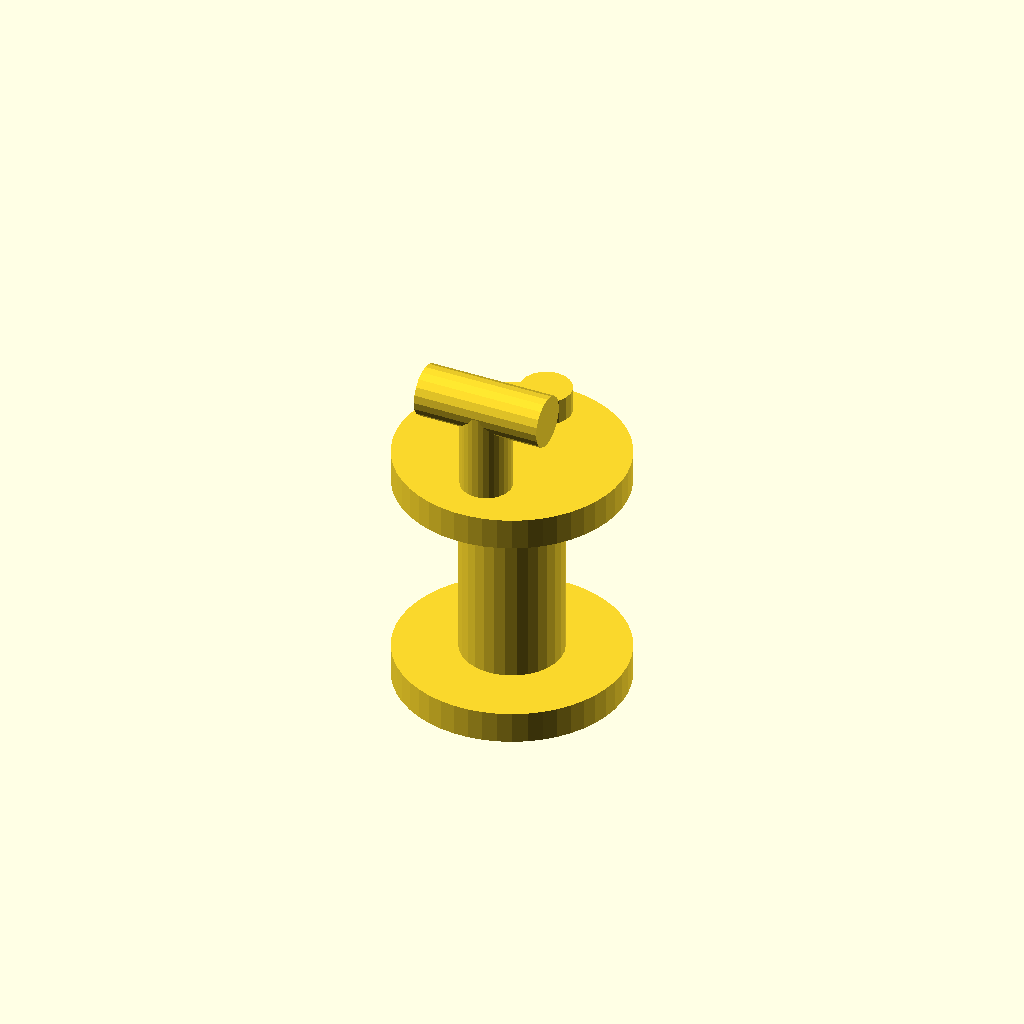
Cell 1: rendered with the file's own defaults.
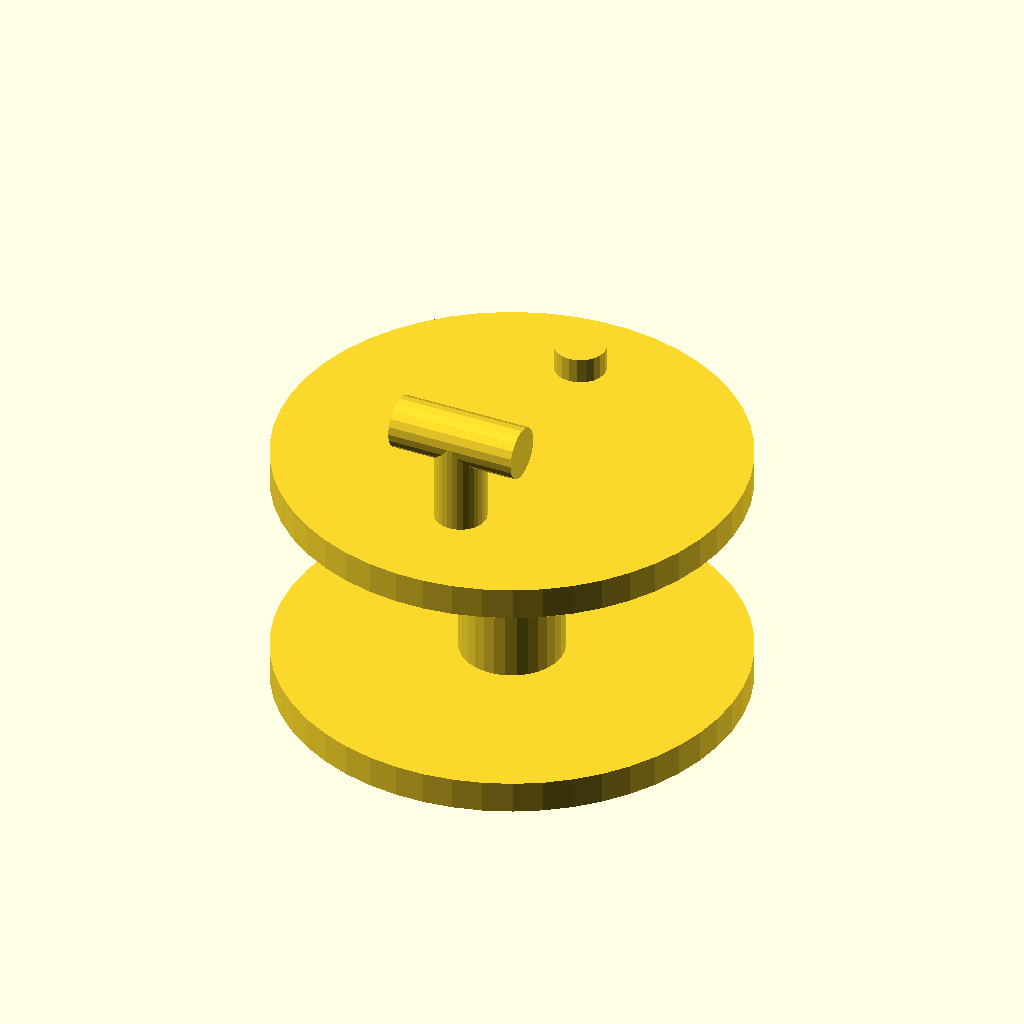
Cell 2: head_disk_diameter = 36 (everything else at default).
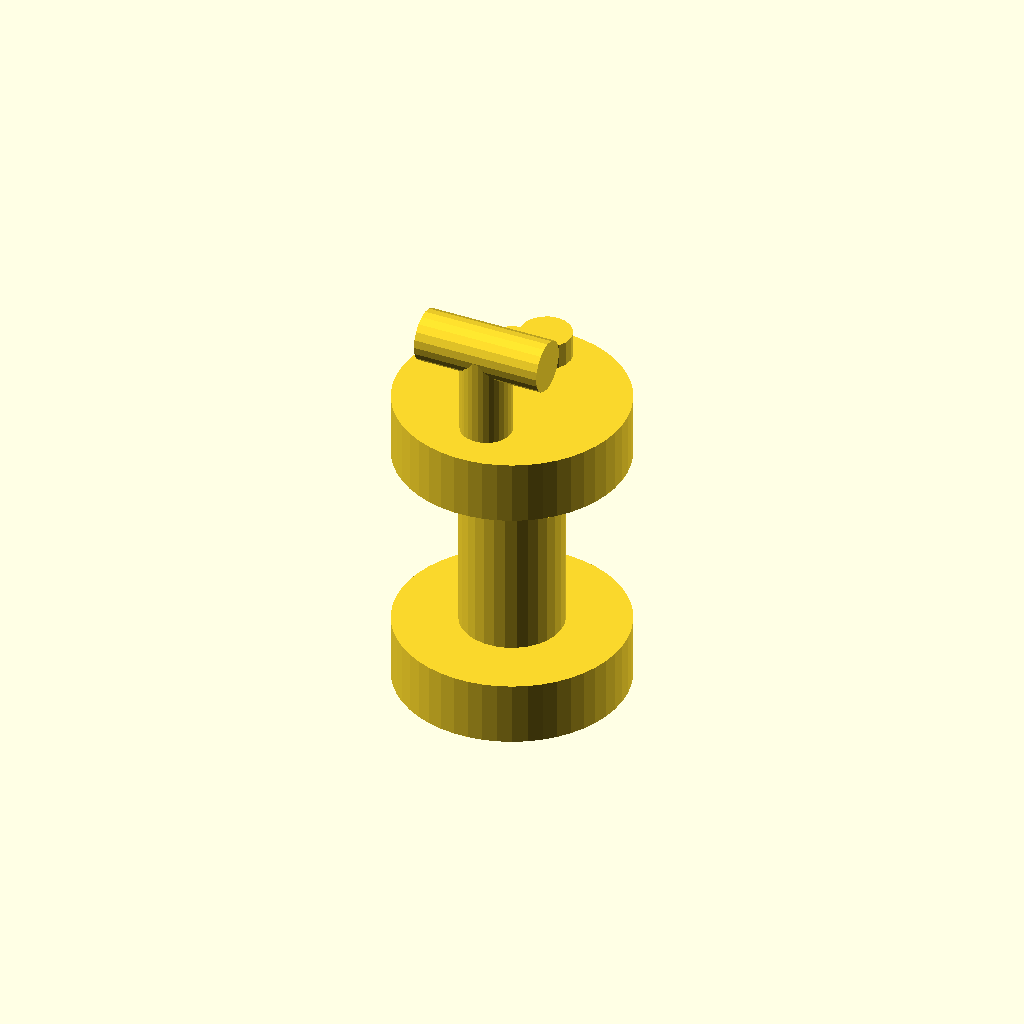
Cell 3 — head_disk_thickness set to 5, the other parameters unchanged.
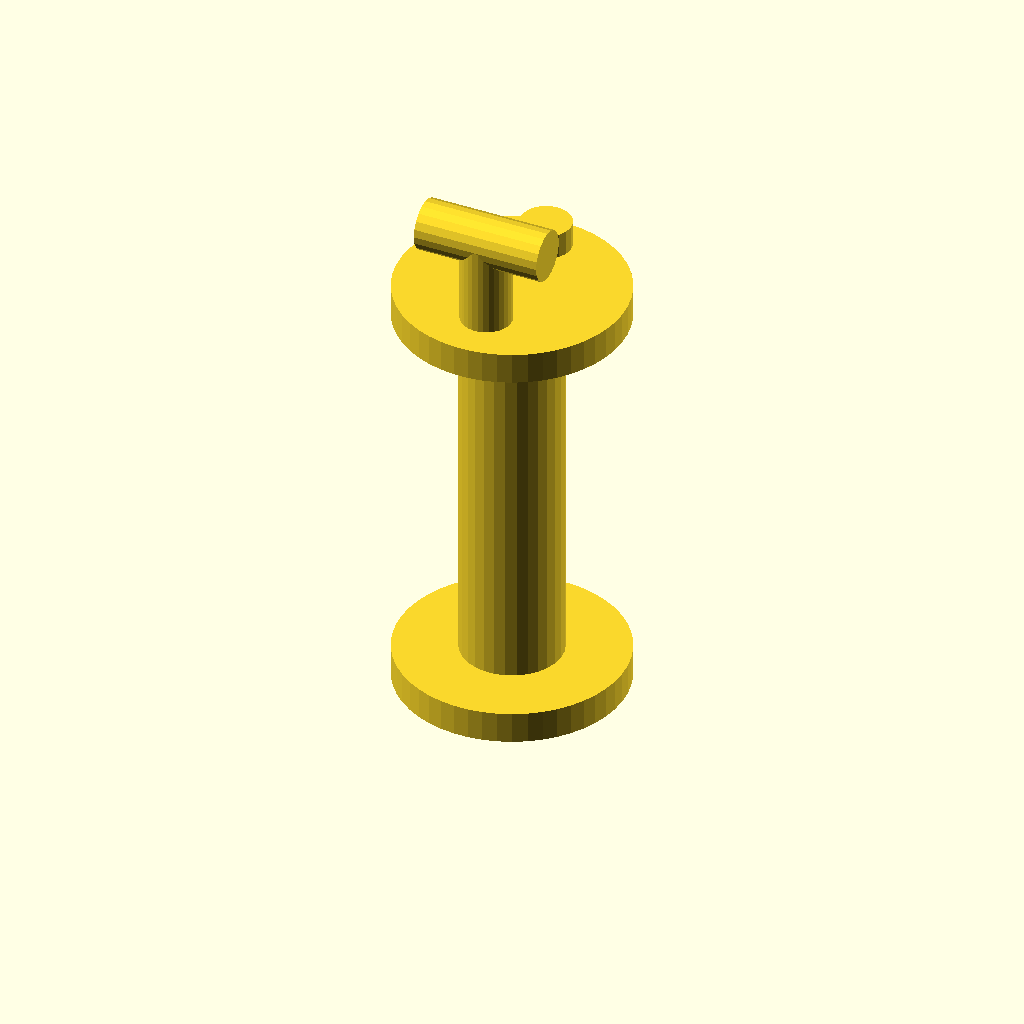
Cell 4 — connecting_pipe_length set to 30, the other parameters unchanged.
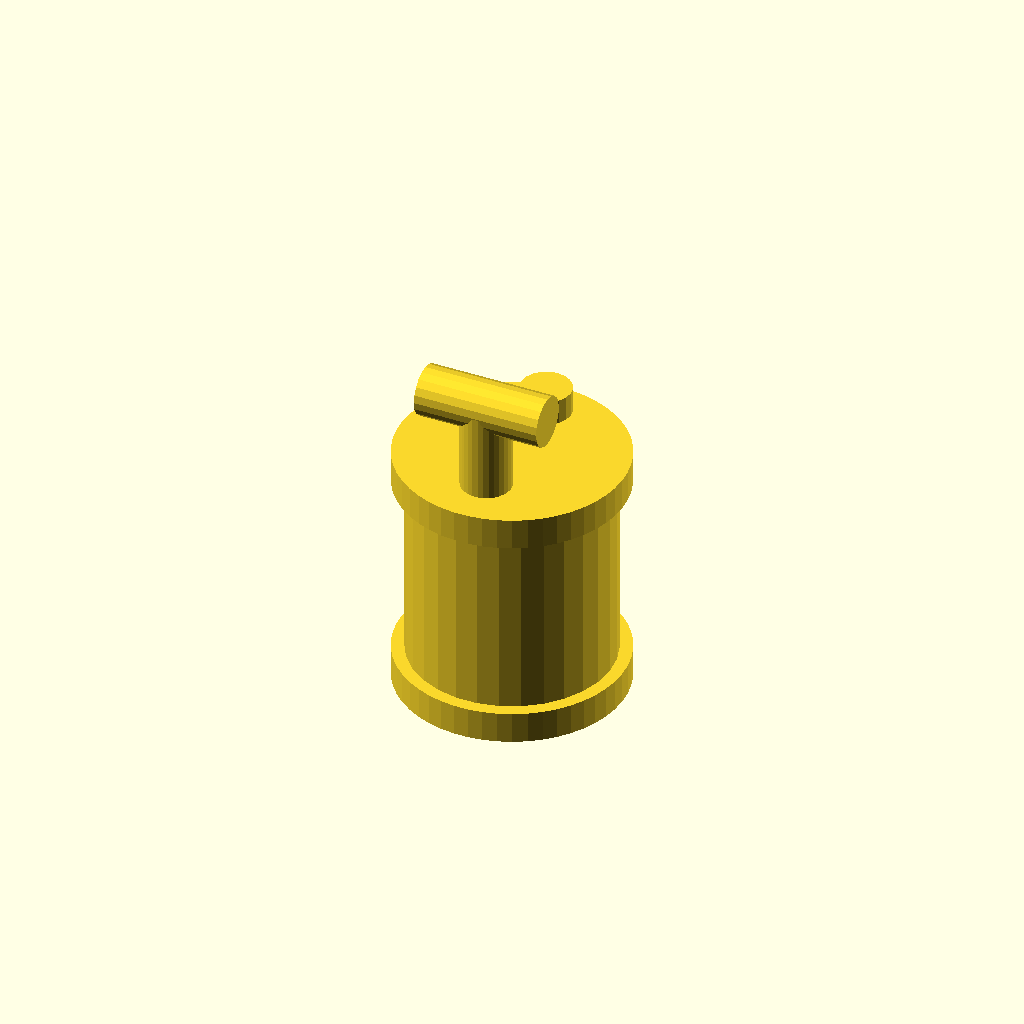
Cell 5: connecting_pipe_diameter = 16 (everything else at default).
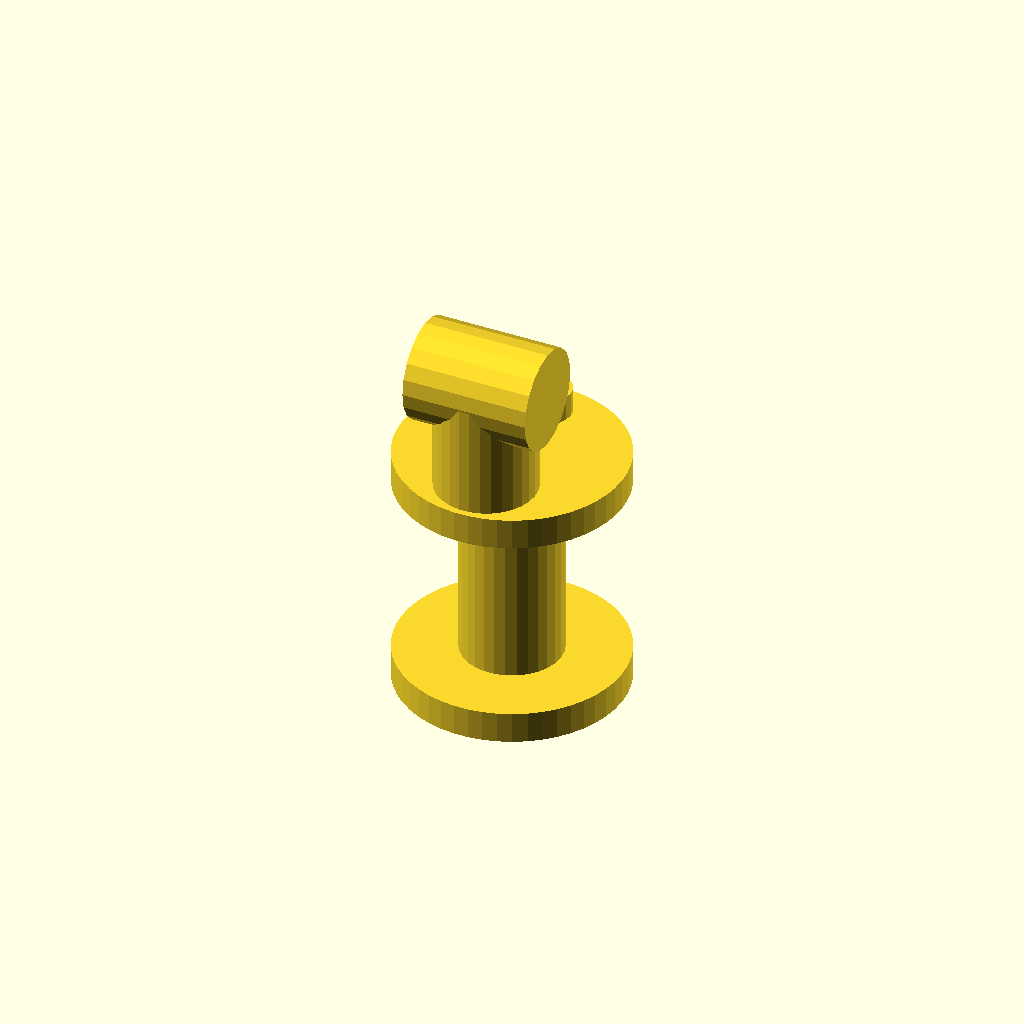
Cell 6 — t_pipe_diameter set to 8, the other parameters unchanged.
All cells are drawn from one camera (rotation 55°, 0°, 25°, orthographic, colour scheme Cornfield), so only the parameter changes between them.
Source of the model, mounting_pin.scad:
// Correct IKEA-style mounting pin based on actual design
// Symmetrical double-disc design with T-mechanism on one side

// Main pin parameters
head_disk_diameter = 18;        // Main head disks
head_disk_thickness = 2.5;      // Thickness of each disk (reduced by 0.5mm)
connecting_pipe_length = 15;    // 1.5cm pipe between disks
connecting_pipe_diameter = 8;   // 0.8cm pipe diameter

// T-mechanism parameters (on one disk)
t_pipe_diameter = 4;            // T stem diameter
t_pipe_height = 5;              // T stem height (without arms)
t_arms_total_length = 20;       // Total arm span (2cm)
t_arm_thickness = 2;            // Thickness of T arms

// Small nub parameters
nub_diameter = 4;               // 4mm nub
nub_height = 2;                 // 2mm high

module ikea_pin() {
    union() {
        // Bottom disk (plain)
        translate([0, 0, 0])
        cylinder(h = head_disk_thickness, d = head_disk_diameter, $fn = 50);
        
        // Connecting pipe
        translate([0, 0, head_disk_thickness])
        cylinder(h = connecting_pipe_length, d = connecting_pipe_diameter, $fn = 30);
        
        // Top disk (with mechanisms)
        translate([0, 0, head_disk_thickness + connecting_pipe_length])
        cylinder(h = head_disk_thickness, d = head_disk_diameter, $fn = 50);
        
        // Small nub (positioned at 12 o'clock)
        translate([0, head_disk_diameter/3, head_disk_thickness + connecting_pipe_length + head_disk_thickness]) {
            cylinder(h = nub_height, d = nub_diameter, $fn = 20);
        }
        
        // T-mechanism on top disk (positioned at 6 o'clock, opposite to nub)
        translate([0, -head_disk_diameter/4, head_disk_thickness + connecting_pipe_length + head_disk_thickness]) {
            // T stem (extended higher to blend with arms)
            cylinder(h = t_pipe_height + t_pipe_diameter/2, d = t_pipe_diameter, $fn = 30);
            
            // T arms (cylindrical, each 0.5cm long, positioned to blend with stem)
            translate([0, 0, t_pipe_height + t_pipe_diameter/2]) {
                // Left arm
                translate([-5, 0, 0])
                rotate([0, 90, 0])
                cylinder(h = 5, d = t_pipe_diameter, $fn = 20);
                
                // Right arm  
                translate([0, 0, 0])
                rotate([0, 90, 0])
                cylinder(h = 5, d = t_pipe_diameter, $fn = 20);
            }
        }
    }
}

ikea_pin();
Customizer parameters (derived from the source; name, type, default, range or options):
head_disk_diameter: number, default 18
head_disk_thickness: number, default 2.5
connecting_pipe_length: number, default 15
connecting_pipe_diameter: number, default 8
t_pipe_diameter: number, default 4
t_pipe_height: number, default 5
t_arms_total_length: number, default 20
t_arm_thickness: number, default 2
nub_diameter: number, default 4
nub_height: number, default 2
